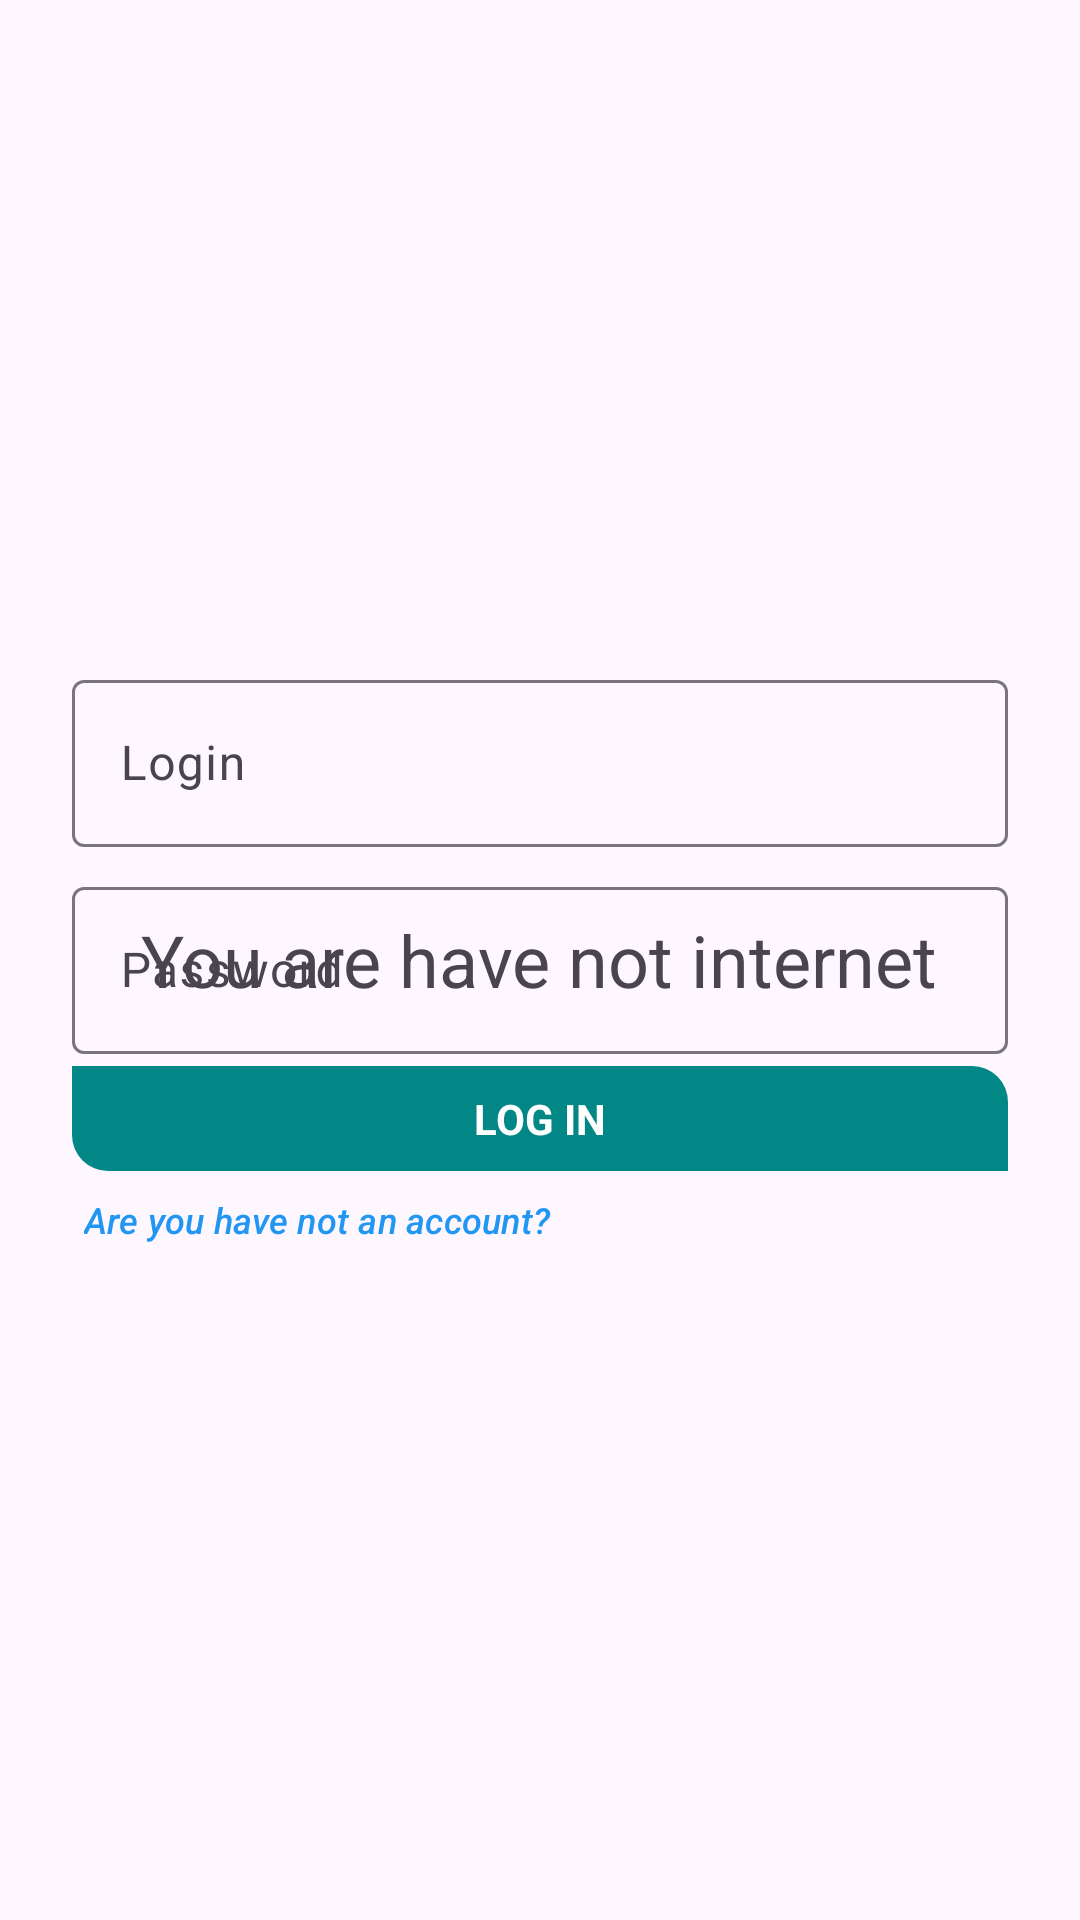

This screen was rendered from an Android layout file. Write that file and the resources it references.
<!-- AndroidManifest.xml: application theme Theme.NeWork -->
<!-- res/layout/fragment_user_authentication.xml -->
<?xml version="1.0" encoding="utf-8"?>
<FrameLayout xmlns:android="http://schemas.android.com/apk/res/android"
    xmlns:app="http://schemas.android.com/apk/res-auto"
    xmlns:tools="http://schemas.android.com/tools"
    android:layout_width="match_parent"
    android:layout_height="match_parent"
    tools:context="presentation.fragments.UserAuthenticationFragment">

    <TextView
        android:id="@+id/internetWarning"
        android:layout_width="wrap_content"
        android:layout_height="wrap_content"
        android:layout_gravity="center"
        android:elevation="1dp"
        android:text="@string/you_are_have_not_internet"
        android:textSize="24sp" />

    <LinearLayout
        android:id="@+id/loginForm"
        android:layout_width="match_parent"
        android:layout_height="wrap_content"
        android:layout_gravity="center"
        android:orientation="vertical"
        android:padding="24dp">

        <com.google.android.material.textfield.TextInputLayout
            android:id="@+id/loginInputLayout"
            android:layout_width="match_parent"
            android:layout_height="wrap_content"
            android:layout_marginVertical="4dp">

            <com.google.android.material.textfield.TextInputEditText
                android:id="@+id/loginEditText"
                android:layout_width="match_parent"
                android:layout_height="wrap_content"
                android:autofillHints="username"
                android:hint="@string/login"
                android:inputType="text"
                android:singleLine="true" />
        </com.google.android.material.textfield.TextInputLayout>

        <com.google.android.material.textfield.TextInputLayout
            android:id="@+id/passwordInputLayout"
            android:layout_width="match_parent"
            android:layout_height="wrap_content"
            android:layout_marginVertical="4dp">

            <com.google.android.material.textfield.TextInputEditText
                android:id="@+id/password"
                android:layout_width="match_parent"
                android:layout_height="wrap_content"
                android:autofillHints="username"
                android:hint="@string/password"
                android:inputType="textPassword"
                android:singleLine="true" />
        </com.google.android.material.textfield.TextInputLayout>

        <FrameLayout
            android:id="@+id/logIn"
            android:layout_width="match_parent"
            android:layout_height="wrap_content"
            android:background="@drawable/button_with_progress_bg"
            android:clickable="true"
            android:focusable="true">

            <LinearLayout
                android:layout_width="wrap_content"
                android:layout_height="wrap_content"
                android:layout_gravity="center"
                android:orientation="horizontal">

                <TextView
                    android:layout_width="wrap_content"
                    android:layout_height="wrap_content"
                    android:layout_gravity="center"
                    android:paddingVertical="8dp"
                    android:text="@string/log_in"
                    android:textAllCaps="true"
                    android:textColor="@color/white"
                    android:textStyle="bold" />

                <ProgressBar
                    android:id="@+id/btnProgress"
                    android:layout_width="18dp"
                    android:layout_height="18dp"
                    android:layout_margin="8dp"
                    android:padding="0dp"
                    android:visibility="gone"
                    tools:visibility="visible" />
            </LinearLayout>
        </FrameLayout>


        <com.google.android.material.button.MaterialButton
            android:id="@+id/askAccount"
            style="@style/Widget.Material3.Button.TextButton"
            android:layout_width="wrap_content"
            android:layout_height="wrap_content"
            android:minWidth="24dp"
            android:minHeight="0dp"
            android:padding="4dp"
            android:text="@string/are_you_have_not_account"
            android:textColor="#2196F3"
            android:textSize="12sp"
            android:textStyle="italic"
            app:cornerRadius="4dp"
            app:rippleColor="#3C03A9F4" />

    </LinearLayout>


</FrameLayout>
<!-- resources referenced by this layout -->
<resources>
  <color name="white">#FFFFFFFF</color>
  <!-- drawable button_with_progress_bg (drawable) -->
  <?xml version="1.0" encoding="utf-8"?>
  <shape xmlns:android="http://schemas.android.com/apk/res/android"
      android:shape="rectangle">
      <solid android:color="@color/teal_700" />
      <corners
          android:bottomLeftRadius="12dp"
          android:topRightRadius="12dp" />
  </shape>
  <string name="are_you_have_not_account">Are you have not an account?</string>
  <string name="log_in">Log in</string>
  <string name="login">Login</string>
  <string name="password">Password</string>
  <string name="you_are_have_not_internet">You are have not internet</string>
  <style name="Theme.NeWork" parent="Theme.Material3.DayNight.NoActionBar">
          
          <item name="colorPrimary">@color/purple_500</item>
          <item name="colorPrimaryVariant">@color/purple_700</item>
          <item name="colorOnPrimary">@color/white</item>
          
          <item name="colorSecondary">@color/teal_200</item>
          <item name="colorSecondaryVariant">@color/teal_700</item>
          <item name="android:windowLightStatusBar">true</item>
          
          <item name="android:statusBarColor">@color/white</item>
          
          <item name="bottomSheetDialogTheme">@style/AppBottomSheetDialogTheme</item>
      </style>
  <color name="teal_700">#FF018786</color>
  <color name="purple_500">#FF6200EE</color>
  <color name="purple_700">#FF3700B3</color>
  <color name="teal_200">#FF03DAC5</color>
  <style name="AppBottomSheetDialogTheme" parent="Theme.Design.Light.BottomSheetDialog">
          <item name="bottomSheetStyle">@style/AppModalStyle</item>
      </style>
  <style name="AppModalStyle" parent="Widget.Design.BottomSheet.Modal">
          <item name="android:background">@drawable/bottom_sheet_bg</item>
      </style>
</resources>
